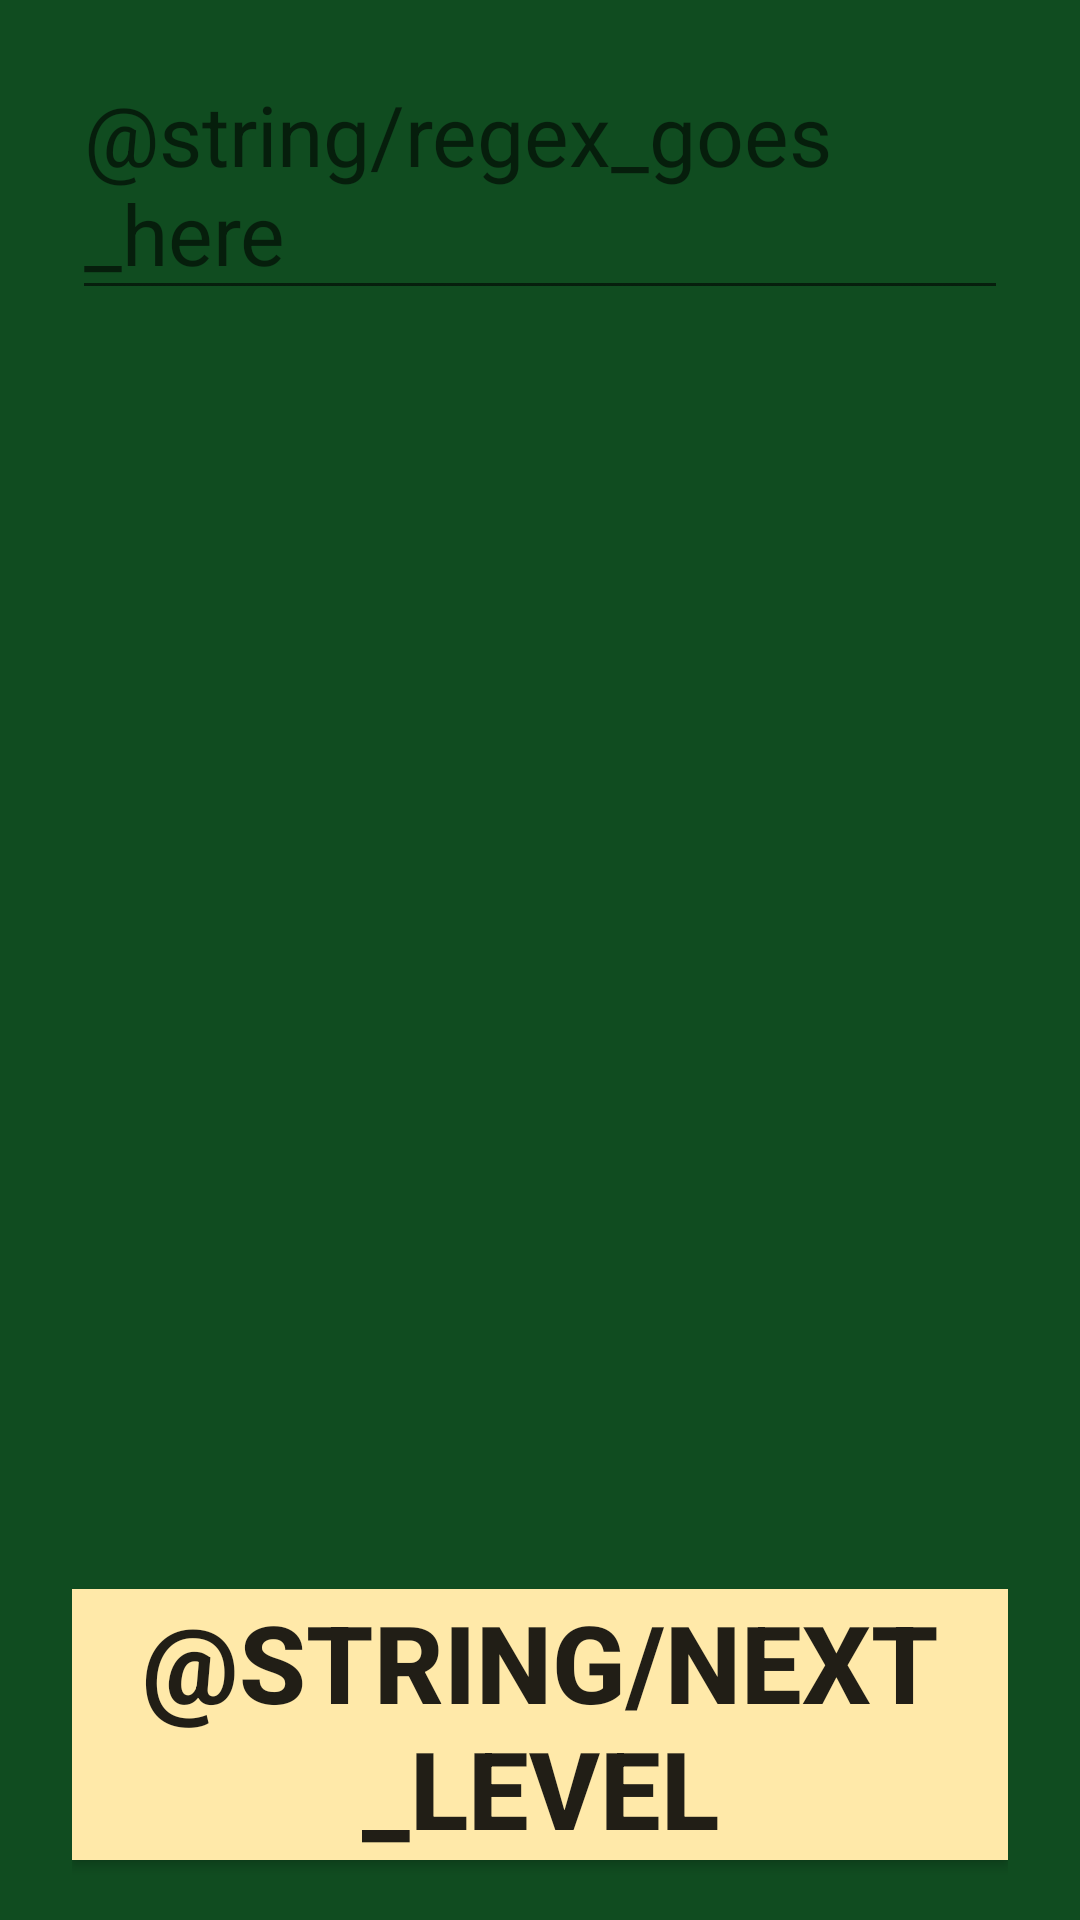

Produce the Android XML layout that renders to this screen, including the resource entries it uses.
<!-- AndroidManifest.xml: application theme AppThemeFullScreen -->
<!-- res/layout/activity_playing_field.xml -->
<?xml version="1.0" encoding="utf-8"?>
<LinearLayout xmlns:android="http://schemas.android.com/apk/res/android"
    xmlns:tools="http://schemas.android.com/tools"
    android:orientation="vertical"
    android:paddingTop="16dp"
    android:paddingLeft="24dp"
    android:paddingRight="24dp"
    android:background="@color/ForestGreen"
    android:layout_width="match_parent"
    android:layout_height="match_parent">
    <EditText
        android:id="@+id/regexContainer"
        android:layout_width="match_parent"
        android:layout_height="wrap_content"
        android:hint="@string/regex_goes_here"
        android:textSize="28sp"
        android:textColor="@color/MeatBrown" />
    <LinearLayout
        android:layout_width="wrap_content"
        android:layout_height="0dp"
        android:orientation="horizontal"
        android:layout_weight="1"
        android:paddingBottom="16dp"
        android:baselineAligned="false">
        <ListView
            android:id="@+id/leftColumn"
            android:layout_width="match_parent"
            android:layout_height="wrap_content"
            android:layout_weight="1"
            android:divider="@android:color/transparent"
            android:focusable="false"
            />
        <ListView
            android:id="@+id/rightColumn"
            android:layout_width="match_parent"
            android:layout_height="wrap_content"
            android:layout_weight="1"
            android:divider="@android:color/transparent"
            android:focusable="false"
            />
    </LinearLayout>
    <Button
        android:id="@+id/buttonNextLevel"
        android:layout_width="match_parent"
        android:layout_height="wrap_content"
        android:text="@string/next_level"
        style="@style/MenuButton"
        />

</LinearLayout>
<!-- resources referenced by this layout -->
<resources>
  <color name="ForestGreen">#104C20</color>
  <color name="MeatBrown">#DCC837</color>
  <style name="MenuButton" parent="Base.Widget.AppCompat.Button">
          <item name="android:textStyle">bold</item>
          <item name="android:textSize">36dp</item>
          <item name="android:layout_marginBottom">20dp</item>
          <item name="android:background">@color/NavajoWhite</item>
          <item name="android:layout_width">match_parent</item>
          <item name="android:layout_height">wrap_content</item>
      </style>
  <style name="AppThemeFullScreen" parent="Theme.AppCompat.Light.NoActionBar">
          
          <item name="colorPrimary">@color/colorPrimary</item>
          <item name="colorPrimaryDark">@color/colorPrimaryDark</item>
          <item name="colorAccent">@color/colorAccent</item>
          <item name="android:windowNoTitle">true</item>
          <item name="android:windowFullscreen">true</item>
      </style>
  <color name="NavajoWhite">#FFE9A9</color>
  <color name="colorPrimary">#3F51B5</color>
  <color name="colorPrimaryDark">#303F9F</color>
  <color name="colorAccent">#FF4081</color>
</resources>
